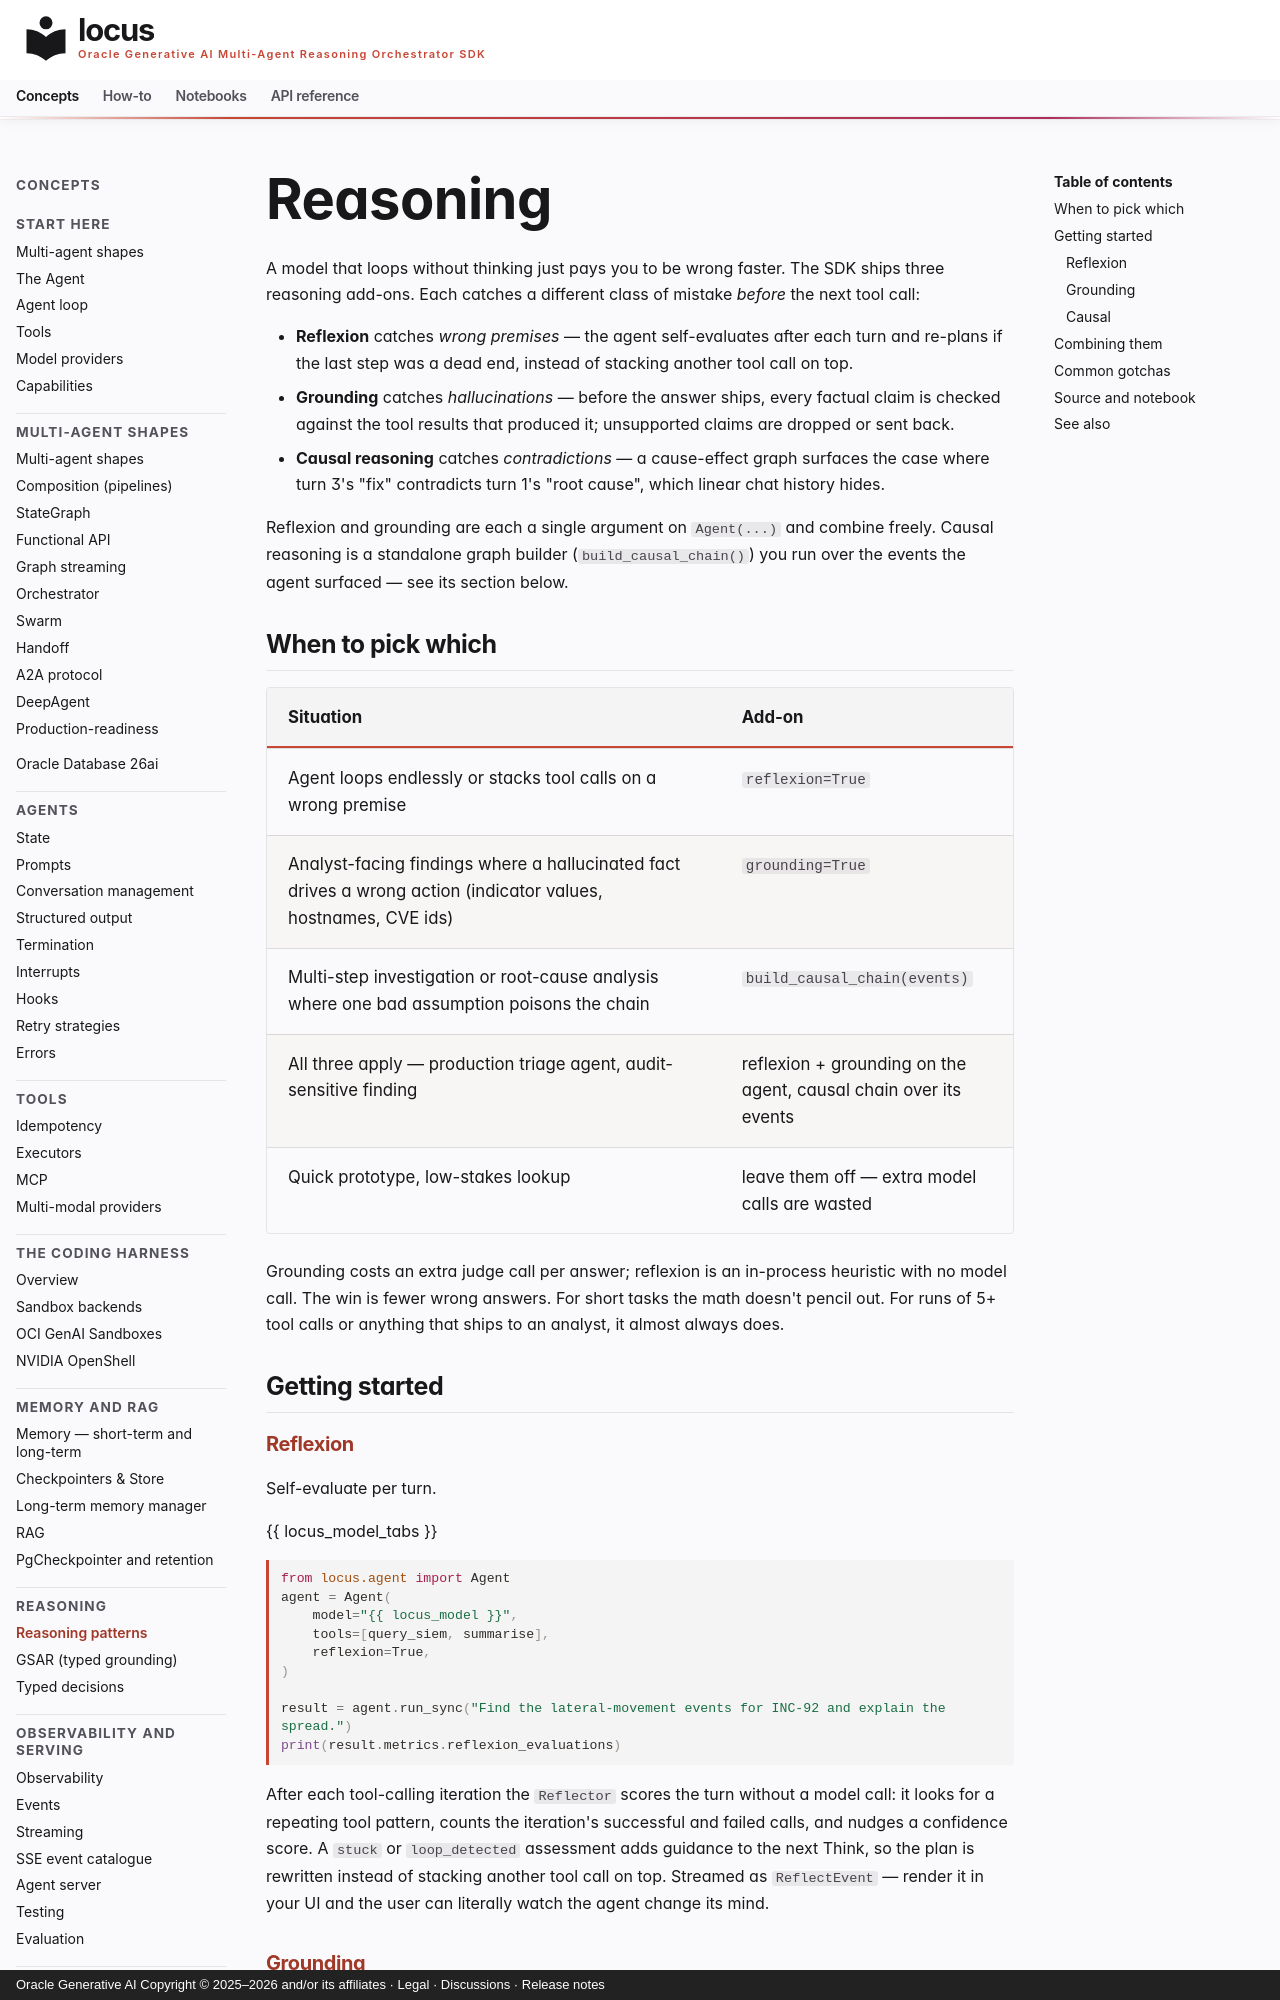

repository: oracle/locus · page: concepts/reasoning/index.html · generator: mkdocs · copyright: Oracle Generative AI Copyright © 2025–2026 and/or its affiliates · Legal · Discussions · Release notes

# Reasoning

A model that loops without thinking just pays you to be wrong faster.
The SDK ships three reasoning
add-ons. Each catches a different class of mistake *before* the next
tool call:

- **Reflexion** catches *wrong premises* — the agent self-evaluates
  after each turn and re-plans if the last step was a dead end,
  instead of stacking another tool call on top.
- **Grounding** catches *hallucinations* — before the answer ships,
  every factual claim is checked against the tool results that
  produced it; unsupported claims are dropped or sent back.
- **Causal reasoning** catches *contradictions* — a cause-effect graph
  surfaces the case where turn 3's "fix" contradicts turn 1's "root
  cause", which linear chat history hides.

Reflexion and grounding are each a single argument on `Agent(...)` and
combine freely. Causal reasoning is a standalone graph builder
(`build_causal_chain()`) you run over the events the agent surfaced —
see its section below.

## When to pick which

| Situation | Add-on |
|---|---|
| Agent loops endlessly or stacks tool calls on a wrong premise | `reflexion=True` |
| Analyst-facing findings where a hallucinated fact drives a wrong action (indicator values, hostnames, CVE ids) | `grounding=True` |
| Multi-step investigation or root-cause analysis where one bad assumption poisons the chain | `build_causal_chain(events)` |
| All three apply — production triage agent, audit-sensitive finding | reflexion + grounding on the agent, causal chain over its events |
| Quick prototype, low-stakes lookup | leave them off — extra model calls are wasted |

Grounding costs an extra judge call per answer; reflexion is an
in-process heuristic with no model call. The win is fewer wrong answers.
For short tasks the math doesn't pencil out. For runs of 5+ tool calls
or anything that ships to an analyst, it almost always does.

## Getting started

### Reflexion

Self-evaluate per turn.

{{ locus_model_tabs }}

```python
from locus.agent import Agent
agent = Agent(
    model="{{ locus_model }}",
    tools=[query_siem, summarise],
    reflexion=True,
)

result = agent.run_sync("Find the lateral-movement events for INC-92 and explain the spread.")
print(result.metrics.reflexion_evaluations)
```

After each tool-calling iteration the `Reflector` scores the turn
without a model call: it looks for a repeating tool pattern, counts the
iteration's successful and failed calls, and nudges a confidence score.
A `stuck` or `loop_detected` assessment adds guidance to the next
Think, so the plan is rewritten instead of stacking another tool call
on top. Streamed as `ReflectEvent` — render it in your UI and the user
can literally watch the agent change its mind.
